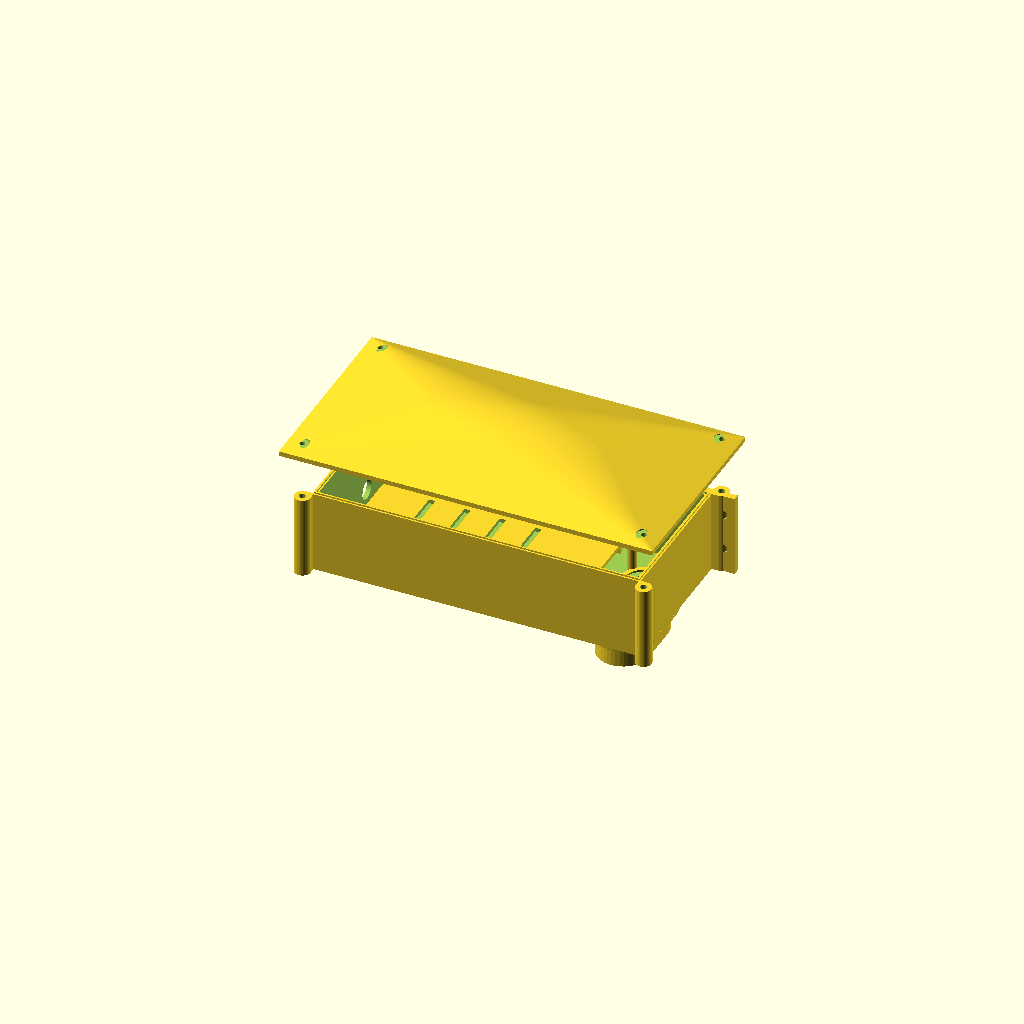
Cell 1: the model at its default parameters.
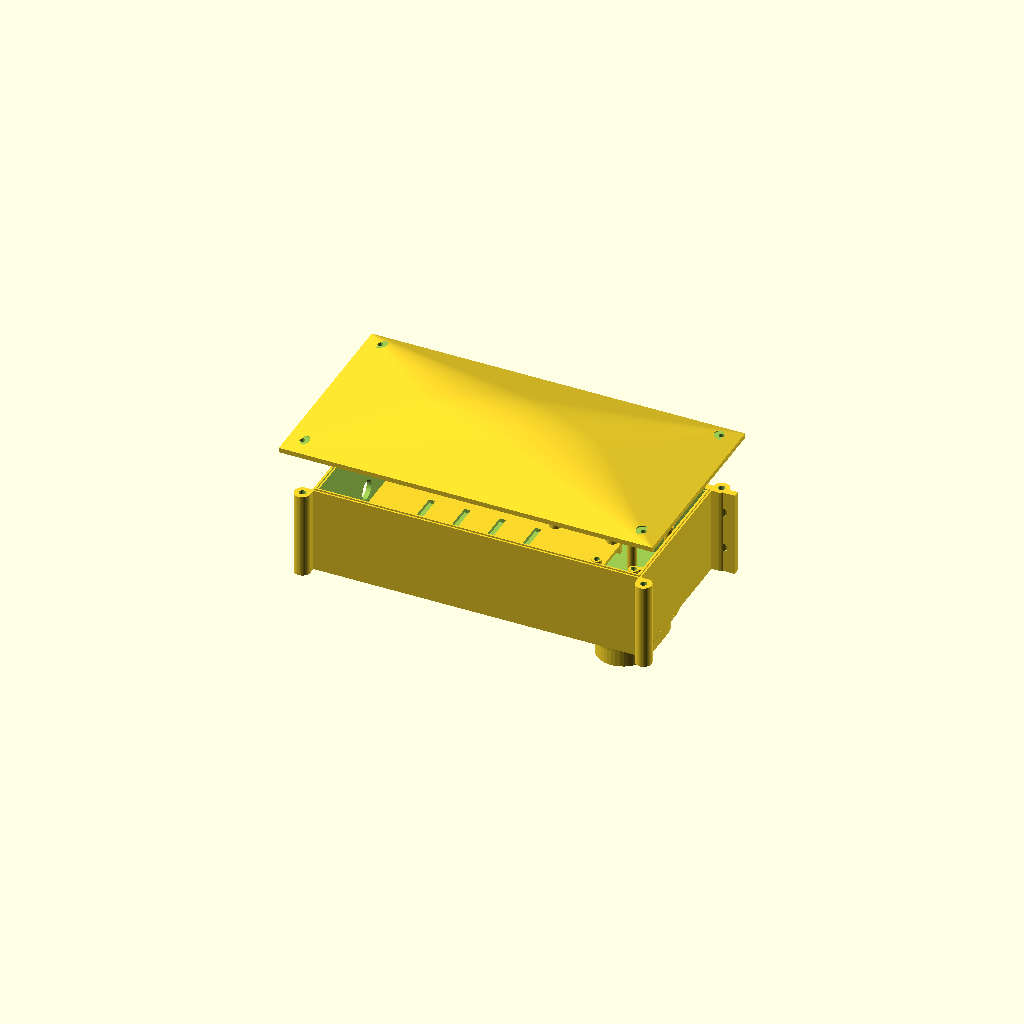
Cell 2 — sensor_drop set to 35, the other parameters unchanged.
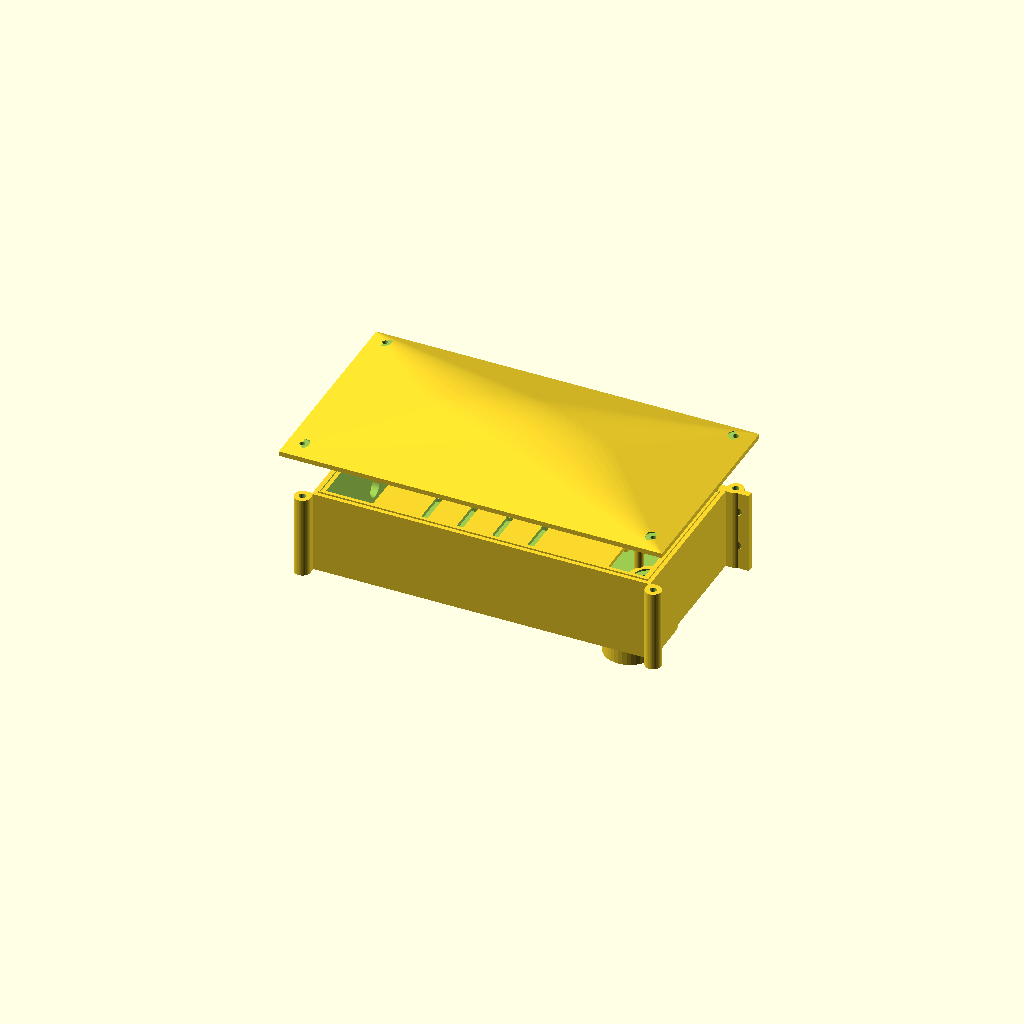
Cell 3: wall = 6 (everything else at default).
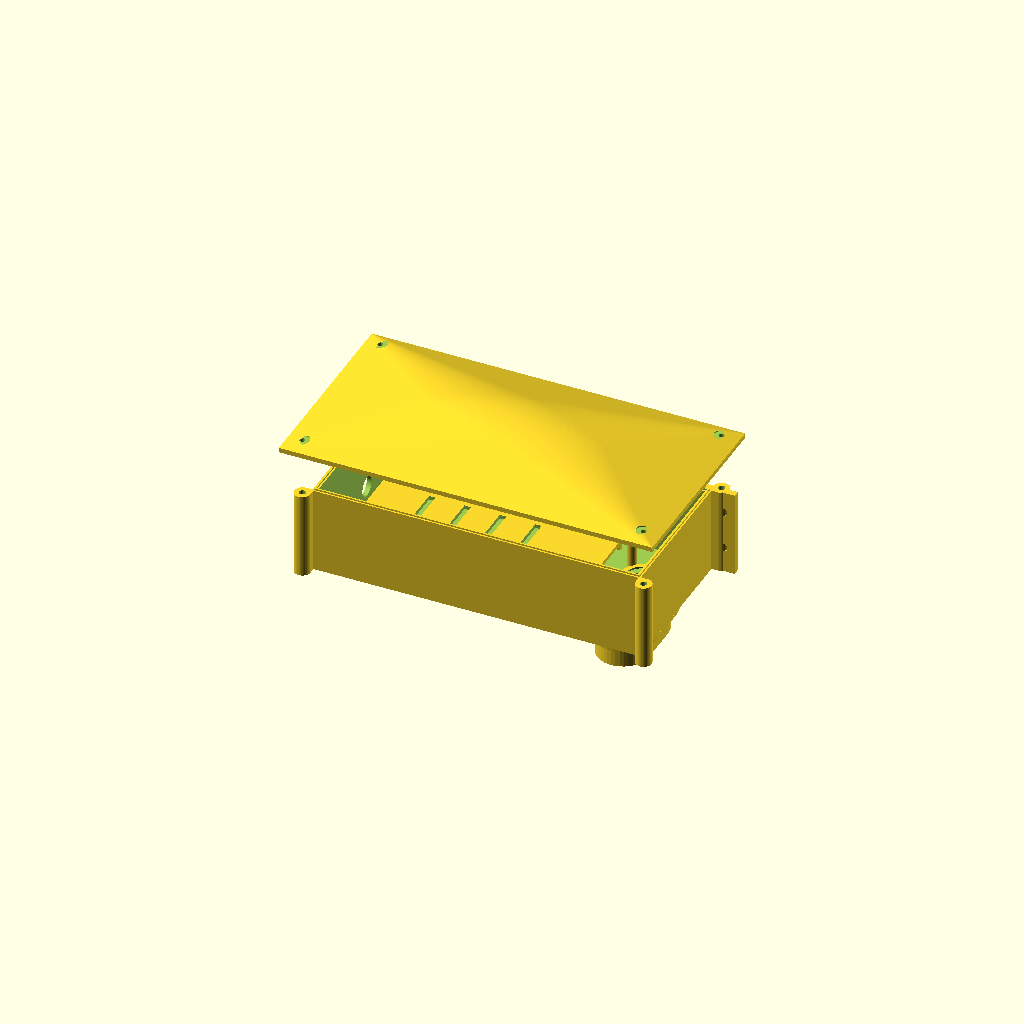
Cell 4: floor_t = 4.8 (everything else at default).
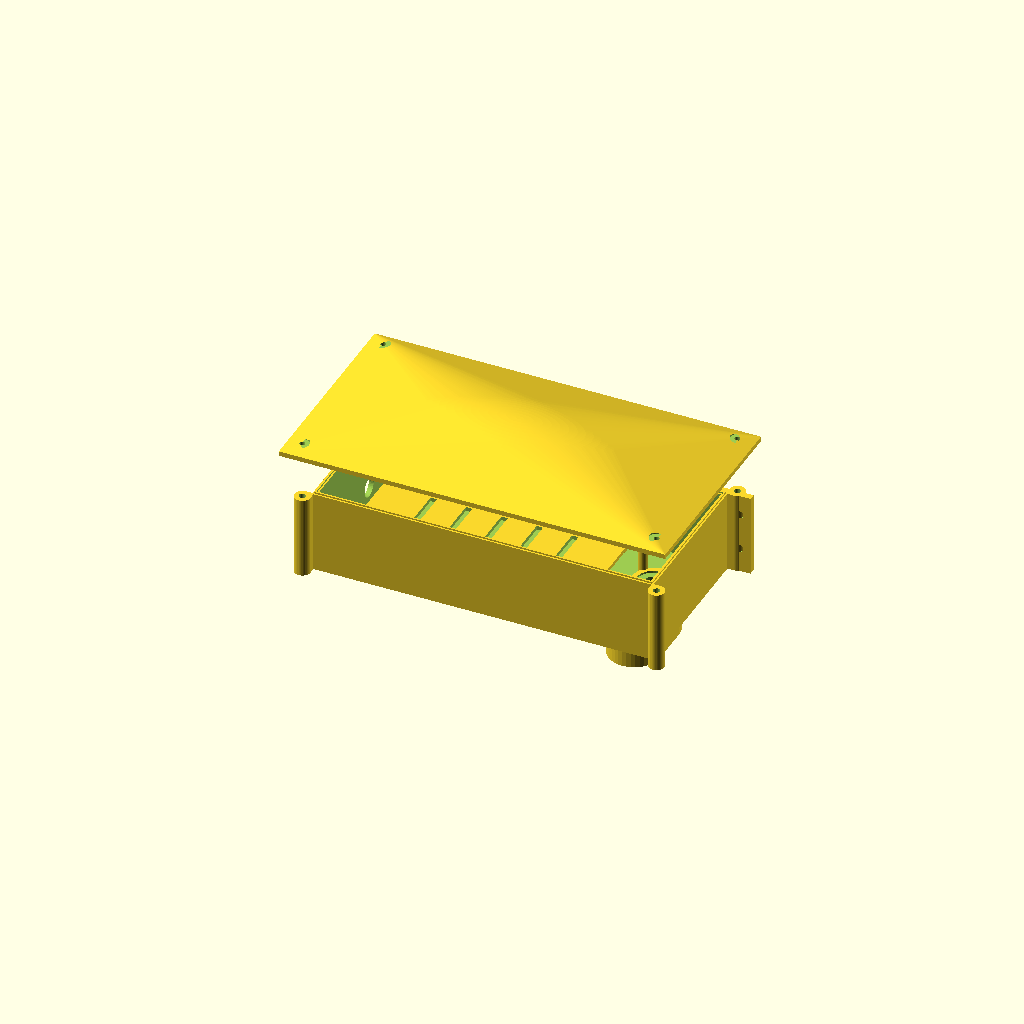
Cell 5 — clr set to 4, the other parameters unchanged.
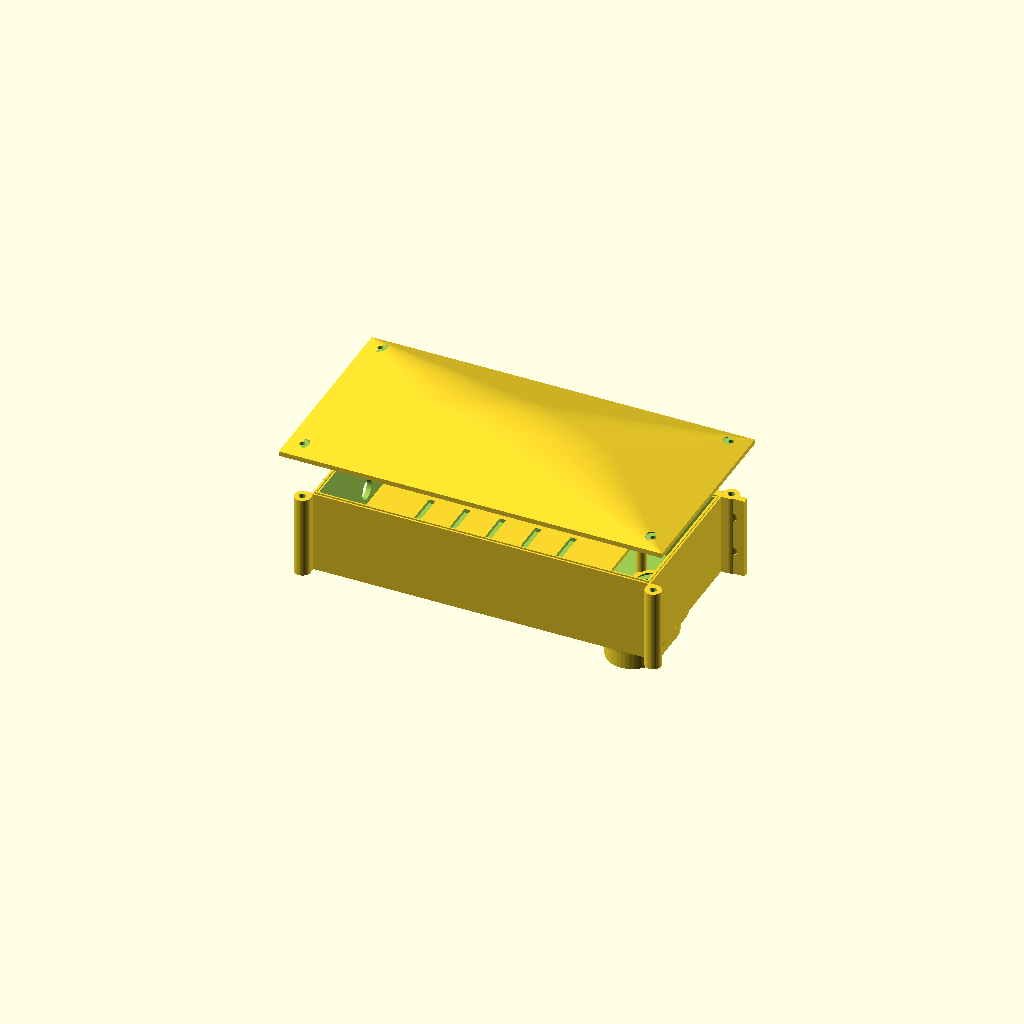
Cell 6 — gap set to 12, the other parameters unchanged.
One fixed orthographic camera (rotation 55°, 0°, 25°; colour scheme Cornfield) for every cell.
Source of the model, louisianair/enclosure/enclosure.scad:
// Louisianair outdoor enclosure: ASA (or PETG for test fits), four parts.
// Export: openscad -D part=\"tray\" -o tray.stl enclosure.scad
//         openscad -D part=\"lid\"  -o lid.stl  enclosure.scad
//         openscad -D part=\"pod\"  -o pod.stl  enclosure.scad
//         openscad -D part=\"deck\" -o deck.stl enclosure.scad
//
// Layout: one sealed bay. Power bank on the floor, dropped in between two wall
// ledges. A removable deck plate screws onto the ledges over the bank and carries
// the Maker Pi Pico + ASB. Boards are narrower than the bank, so nothing may stand
// on the floor under them. AFE on standoffs at the far end, sensors pointing down.
// A gap at the gland end of the deck lets the USB cable climb from bank to Pico.
// Assembly: bank in, deck plate on (4 x M3 into the ledges), boards on the plate.
// Only the sensor faces (H2S in SN1, SO2 in SN2) meet outside air: each presses
// on a foam ring over a hole in the floor. The pod (open-bottom hood) glues
// under both holes.
// Wall-mount via the flange on the back wall; leave air space under the box.

part = "both"; // tray | lid | pod | deck | both

// ---- board data (mm) ----
// Maker Pi Pico: Cytron datasheet fig 4
maker = [93.98, 68.58]; maker_holes = [88.90, 63.50]; maker_hole_d = 3;
// SmartCitizen 8-ch ASB: from the Gerbers (Edge_Cuts + .drl NPTH)
asb = [42.36, 44.15];
asb_holes = [[3.31, 3.28], [3.31, 40.87], [38.91, 40.70]]; asb_hole_d = 3.2;
// Alphasense 2-way AFE: AFE datasheet fig 1
afe = [52, 28]; afe_holes = [47, 23]; afe_hole_d = 2.6;
// AFE sensor side to sensing face: 16.5 A4 body (datasheet; H2S-A4 and SO2-A4
// share the package) + socket seat.
// ponytail: socket seat guessed; measure with the sensor plugged in.
sensor_drop = 17.5;
// Sensor centres from the AFE corner nearest the box origin, after flipping
// the AFE sensor-down. x runs along the 28 mm edge, y along the 52 mm.
// ponytail: estimated from the datasheet photo; measure before printing.
sn1 = [14, 13]; // H2S
sn2 = [14, 39]; // SO2

// ponytail: guessed slim 10 Ah bank. Measure yours and change these three.
bank = [140, 70, 16];

// ---- print / fit knobs ----
wall = 3;          // ~7 perimeters @ 0.4 nozzle
floor_t = 2.4;
clr = 2;           // board-to-wall clearance
gap = 6;           // gap between Maker and ASB on the deck
comp_h = 22;       // tallest stuff above the deck boards (Pico W + Grove plugs)
// deck: plate on wall ledges, boards on short standoffs on the plate
ledge_w = 8;       // how far each ledge sticks out of its wall; bank drops in between
ledge_h = 8;       // solid ledge depth below its top (holds the M3 insert)
bank_clr = 2;      // air between bank top and deck plate underside
plate_t = 2.4;
post_h = 5;        // board standoffs on the plate; plate + post must be > insert_l
cable_gap = 12;    // open strip at the gland end of the deck for the USB cable
insert_d = 4.2;    // M3 heat-set insert hole; check your insert's spec
insert_l = 6;
m25_insert_d = 3.6;
groove = [1.8, 1.4]; // gasket groove w x depth; fits 1.5-2 mm silicone/foam cord
lid_t = 3;         // flat rim of the lid at the eave
dome_h = 18;       // dome rise above the rim; solid at ~15% infill doubles as sun insulation
eave = 14;         // lid overhang past the walls (clears the screw lugs)
// sensor port: foam ring (ID ~12, OD ~20, 1.5 thick closed-cell) in a counterbore
port_d = 13;       // through-hole; > the 10 mm sensing area, < the 16 mm face
seat_d = 21;       // counterbore for the foam ring; sensor body is 20.2
seat_depth = 1.2;
boss = [27, 3];    // floor boss under the seat: diameter, height
foam_c = 1.0;      // foam thickness when squeezed
pod = [32, 16];    // hood OD, drop below the floor; open bottom drains it

// ---- derived ----
bay_l = cable_gap + max(bank[0], maker[0] + gap + asb[0]) + 2*clr;
in_w  = max(bank[1] + 2*ledge_w + 2*clr, maker[1] + 2*clr, asb[1], afe[0] + 2*clr);
afe_l = afe[1] + 2*clr + 8;           // extra room for the ribbon plug
afe_z = boss[1] - seat_depth + foam_c + sensor_drop; // standoff height above the floor
deck_z = bank[2] + bank_clr;          // plate underside = ledge top, above the floor
board_z = deck_z + plate_t + post_h;  // board underside above the floor
in_h  = max(board_z + 1.6 + comp_h, afe_z + 1.6 + 12);
L = wall + bay_l + afe_l + wall;
W = 2*wall + in_w;
H = floor_t + in_h;
deck_x = wall + cable_gap;            // plate start; the cable gap is behind it
deck_l = wall + bay_l - deck_x;
bank_at = [wall + cable_gap + clr, wall + (in_w - bank[1])/2];
maker_at = [deck_x + clr, wall + (in_w - maker[1])/2];
asb_at = [maker_at[0] + maker[0] + gap, wall + (in_w - asb[1])/2];
// plate screws, on the ledge centrelines near the plate ends
plate_screws = [for (x = [deck_x + 5, deck_x + deck_l - 5], y = [wall + ledge_w/2, W - wall - ledge_w/2]) [x, y]];
afe_at = [wall + bay_l + clr, wall + (in_w - afe[0])/2]; // AFE corner
ports = [afe_at + sn1, afe_at + sn2];
lug_r = 5;
lug_at = [[-lug_r+1, -lug_r+1], [L+lug_r-1, -lug_r+1], [-lug_r+1, W+lug_r-1], [L+lug_r-1, W+lug_r-1]];
$fn = 40;

module standoff(h, od, id) {
  // sunk 0.5 into the floor so it fuses instead of just touching
  difference() { translate([0,0,-0.5]) cylinder(h=h+0.5, d=od); translate([0,0,h-insert_l]) cylinder(h=insert_l+1, d=id); }
}

// rectangular ring of width w, centred on the wall line, offset `out` outward from it
module rim_ring(w, h, out = 0) {
  o = wall/2 + out;
  difference() {
    translate([o - w/2, o - w/2, 0]) cube([L - 2*o + w, W - 2*o + w, h]);
    translate([o + w/2, o + w/2, -1]) cube([L - 2*o - w, W - 2*o - w, h + 2]);
  }
}

module tray() {
  difference() {
    union() {
      // compression rib on the rim; presses the cord seated in the lid groove
      translate([0, 0, H]) rim_ring(1, 1);
      difference() {
        cube([L, W, H]);
        translate([wall, wall, floor_t]) cube([L - 2*wall, in_w, H]);
      }
      for (p = lug_at) hull() {
        translate([p[0], p[1], 0]) cylinder(h=H, r=lug_r);
        translate([min(max(p[0],0),L-1), min(max(p[1],0),W-1), 0]) cube([1,1,H]);
      }
      // wall-mount flange on the back wall
      translate([-14, W, 0]) difference() {
        cube([L + 28, 4, H]);
        for (x = [7, L + 21], z = [H*0.3, H*0.75]) translate([x, -1, z]) rotate([-90,0,0]) cylinder(h=6, d=5);
      }
      // bank cradle ribs, one each side
      for (y = [bank_at[1] - 2.5, bank_at[1] + bank[1] + 0.5]) translate([bank_at[0] + 4, y, floor_t]) cube([bank[0] - 8, 2, 5]);
      // deck ledges on both long walls; 45° chamfer underneath so they print without support
      for (side = [0, 1]) translate([deck_x, side ? W - wall : wall, 0]) mirror([0, side, 0]) hull() {
        translate([0, -0.5, floor_t + deck_z - ledge_h]) cube([deck_l, ledge_w + 0.5, ledge_h]);
        translate([0, -0.5, floor_t + deck_z - ledge_h - ledge_w]) cube([deck_l, 0.5, 0.01]);
      }
      // AFE standoffs (M2.5); board sits sensor-side down. Shim with washers to set foam squeeze.
      for (i = [0,1], j = [0,1])
        translate([afe_at[0] + (afe[1] - afe_holes[1])/2 + i*afe_holes[1],
                   afe_at[1] + (afe[0] - afe_holes[0])/2 + j*afe_holes[0], floor_t])
          standoff(afe_z, 6, m25_insert_d);
      for (p = ports) translate([p[0], p[1], floor_t]) cylinder(h=boss[1], d=boss[0]);
    }
    // lid screw inserts in the lugs (outside the gasket, so screws never leak)
    for (p = lug_at) translate([p[0], p[1], H - insert_l]) cylinder(h=insert_l+1, d=insert_d);
    // deck plate inserts in the ledges
    for (p = plate_screws) translate([p[0], p[1], floor_t + deck_z - insert_l]) cylinder(h=insert_l+1, d=insert_d);
    // sensor port: through-hole + foam-ring seat on top of the boss
    for (p = ports) translate([p[0], p[1], 0]) {
      translate([0, 0, -1]) cylinder(h=floor_t + boss[1] + 2, d=port_d);
      translate([0, 0, floor_t + boss[1] - seat_depth]) cylinder(h=seat_depth + 1, d=seat_d);
    }
    // electronics bay: PG7 gland (charge/solar cable) and M12 breather vent, both low on the end wall
    translate([-1, W*0.3, floor_t + 10]) rotate([0,90,0]) cylinder(h=wall+2, d=12.6);
    translate([-1, W*0.7, floor_t + 10]) rotate([0,90,0]) cylinder(h=wall+2, d=12.3);
  }
}

module lid() {
  // printed dome-up as installed: flat underside on the bed, no supports.
  // Underside: gasket groove (glue the cord in) + drip kerf near the eave edge.
  difference() {
    intersection() {
      hull() {
        translate([-eave, -eave, 0]) cube([L + 2*eave, W + 2*eave, lid_t]);
        translate([L/2, W/2, lid_t]) resize([L*0.8, W*0.8, 2*dome_h]) sphere(d=10, $fn=96);
      }
      translate([-eave - 1, -eave - 1, 0]) cube([L + 2*eave + 2, W + 2*eave + 2, lid_t + dome_h + 1]);
    }
    translate([0, 0, -1]) rim_ring(groove[0], groove[1] + 1);
    translate([0, 0, -1]) rim_ring(1.2, 2, eave - 2 - wall/2); // drip kerf, ~2 mm in from the edge
    // screw holes + flat seat for washer/head on the sloped dome
    for (p = lug_at) translate([p[0], p[1], 0]) {
      translate([0, 0, -1]) cylinder(h=lid_t + dome_h + 2, d=3.4);
      translate([0, 0, lid_t + 2]) cylinder(h=dome_h, d=9);
    }
  }
}

module deck() {
  // printed flat; sits on the ledges, origin at the plate's corner (deck_x, wall + 0.5, ledge top).
  // Boards bolt to the posts (M3 inserts); 4 x M3 pan heads hold it to the ledges.
  w = in_w - 1;
  mx = maker_at[0] - deck_x + (maker[0] - maker_holes[0])/2;
  my = maker_at[1] - wall - 0.5 + (maker[1] - maker_holes[1])/2;
  difference() {
    union() {
      cube([deck_l, w, plate_t]);
      for (i = [0,1], j = [0,1]) translate([mx + i*maker_holes[0], my + j*maker_holes[1], plate_t]) standoff(post_h, 7, insert_d);
      for (h = asb_holes) translate([asb_at[0] - deck_x + h[0], asb_at[1] - wall - 0.5 + h[1], plate_t]) standoff(post_h, 7, insert_d);
    }
    for (p = plate_screws) translate([p[0] - deck_x, p[1] - wall - 0.5, -1]) cylinder(h=plate_t + 2, d=3.4);
    // vent slots so the bank's heat doesn't sit under the plate
    for (x = [30 : 22 : deck_l - 30]) translate([x, w/2 - 12, -1]) cube([4, 24, plate_t + 2]);
  }
}

module stadium(h, d) { hull() for (p = [[0, 0], sn2 - sn1]) translate(p) cylinder(h=h, d=d); }

module hood() {
  // printed flange-down. Glue under the port (acetone-weld for ASA, CA for PETG),
  // with stainless insect mesh trapped between flange and floor. No membrane:
  // it slows gas diffusion into the sensor.
  difference() {
    // stadium over both ports; origin at the SN1 port
    union() { stadium(2, pod[0] + 10); stadium(pod[1], pod[0]); }
    translate([0, 0, -1]) stadium(pod[1] + 2, pod[0] - 4);
  }
}

if (part == "tray" || part == "both") tray();
if (part == "lid") lid();
if (part == "pod") hood();
if (part == "deck") deck();
if (part == "both") translate([deck_x, wall + 0.5, floor_t + deck_z]) deck(); // installed
if (part == "both") {
  translate([0, 0, H + 1 + 30]) lid(); // exploded above the tray
  translate([ports[0][0], ports[0][1], -10]) mirror([0, 0, 1]) hood(); // exploded below the ports
}
echo(outer = [L, W, H], deck_z = deck_z, board_z = board_z, ledge_gap = in_w - 2*ledge_w);
Parameter table extracted from the source (name, type, default, range or options):
part: string, default "both"
asb: vector, default [42.36, 44.15]
sensor_drop: number, default 17.5
sn1: vector, default [14, 13]
sn2: vector, default [14, 39]
bank: vector, default [140, 70, 16]
wall: number, default 3
floor_t: number, default 2.4
clr: number, default 2
gap: number, default 6
comp_h: number, default 22
ledge_w: number, default 8
ledge_h: number, default 8
bank_clr: number, default 2
plate_t: number, default 2.4
post_h: number, default 5
cable_gap: number, default 12
insert_d: number, default 4.2
insert_l: number, default 6
m25_insert_d: number, default 3.6
groove: vector, default [1.8, 1.4]
lid_t: number, default 3
dome_h: number, default 18
eave: number, default 14
port_d: number, default 13
seat_d: number, default 21
seat_depth: number, default 1.2
boss: vector, default [27, 3]
foam_c: number, default 1
pod: vector, default [32, 16]
lug_r: number, default 5
